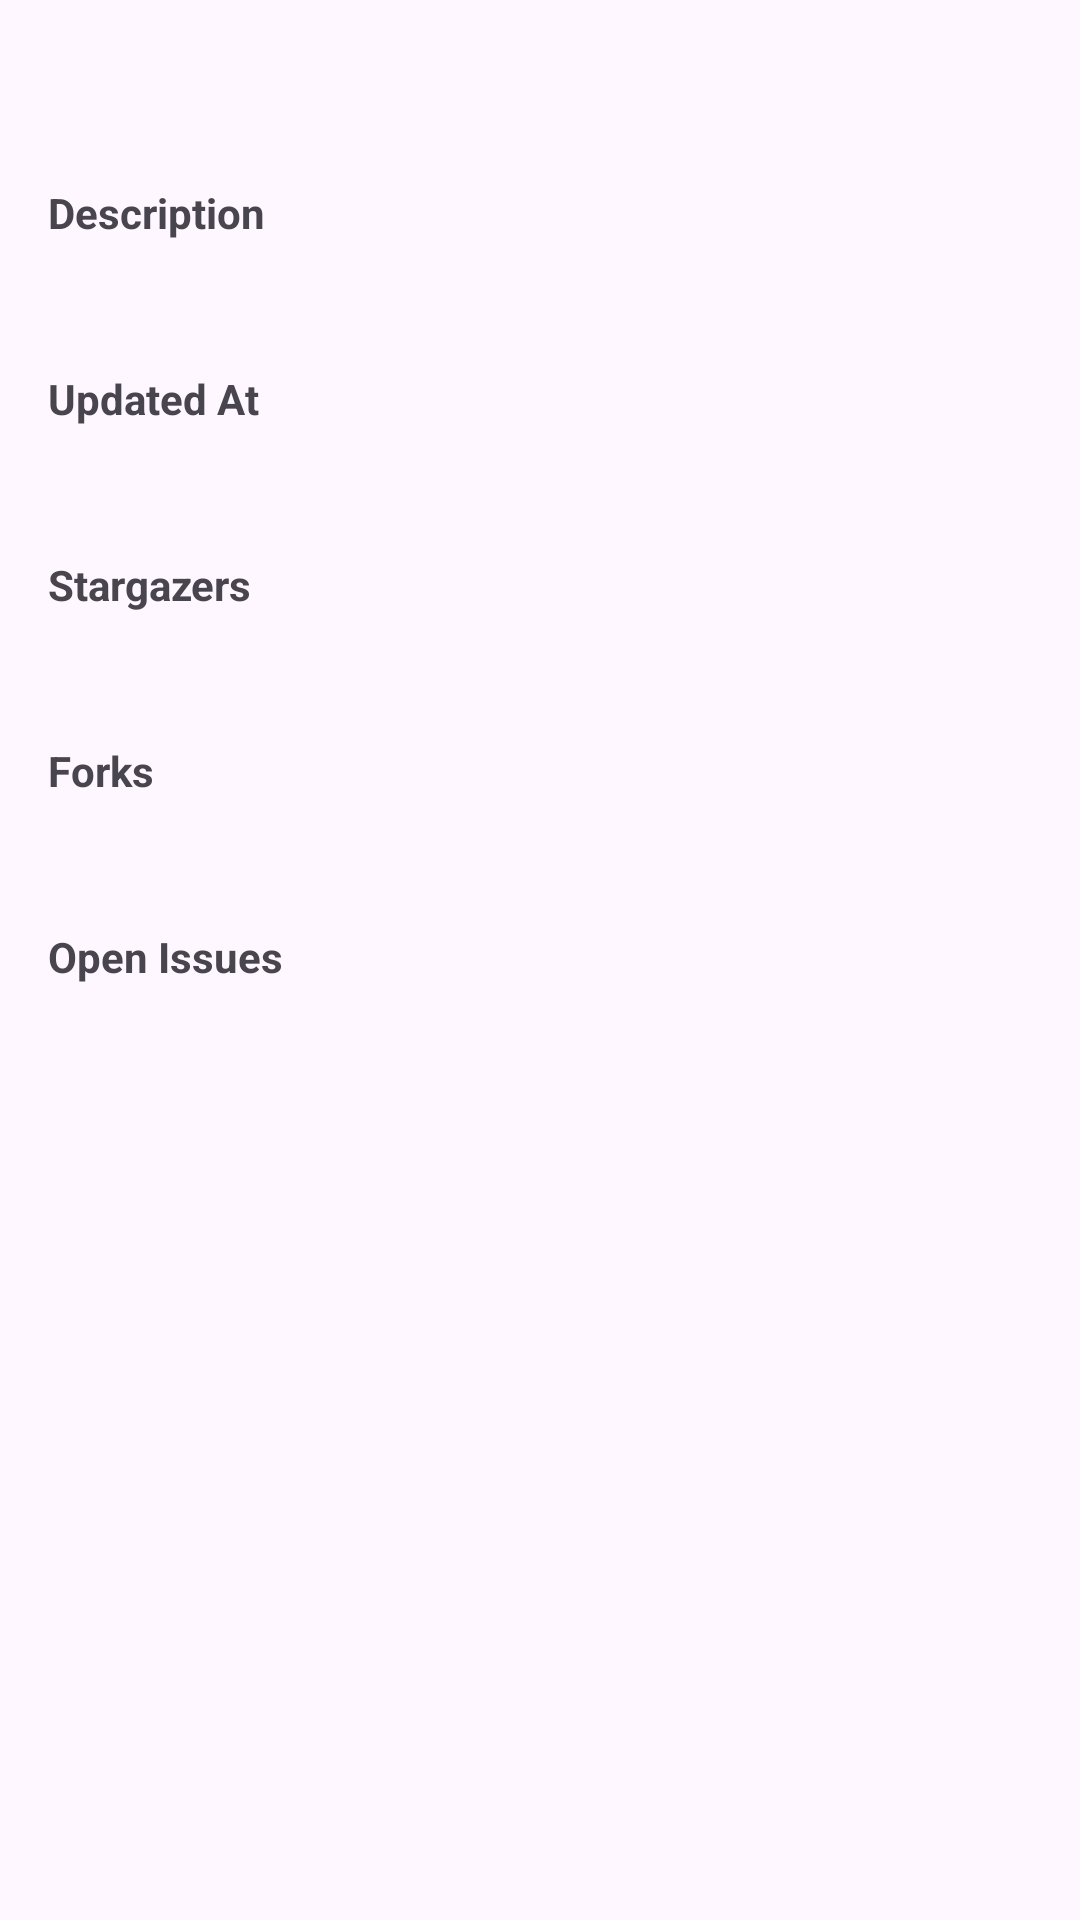

Android layout source for this screen:
<!-- AndroidManifest.xml: application theme Theme.TakeHomeProject -->
<!-- res/layout/fragment_user_repo_details.xml -->
<?xml version="1.0" encoding="utf-8"?>
<androidx.constraintlayout.widget.ConstraintLayout xmlns:android="http://schemas.android.com/apk/res/android"
    xmlns:app="http://schemas.android.com/apk/res-auto"
    xmlns:tools="http://schemas.android.com/tools"
    android:layout_width="match_parent"
    android:layout_height="match_parent"
    android:animateLayoutChanges="true"
    tools:context=".presentation.repodetail.UserRepoDetailsFragment">

    <TextView
        android:id="@+id/tv_title_label_value"
        style="@style/LabelTextStyle"
        android:textSize="22sp"
        android:layout_width="wrap_content"
        android:layout_height="wrap_content"
        app:layout_constraintEnd_toEndOf="parent"
        app:layout_constraintStart_toStartOf="parent"
        app:layout_constraintTop_toTopOf="parent"
        tools:text="Title" />

    <TextView
        android:id="@+id/tv_repo_desc_label"
        style="@style/LabelTextStyle"
        android:layout_width="0dp"
        android:layout_height="wrap_content"
        android:text="@string/description"
        app:layout_constraintEnd_toEndOf="parent"
        app:layout_constraintStart_toStartOf="parent"
        app:layout_constraintTop_toBottomOf="@id/tv_title_label_value" />

    <TextView
        android:id="@+id/tv_repo_desc_label_value"
        style="@style/LabelValueTextStyle"
        android:layout_width="0dp"
        android:layout_height="wrap_content"
        app:layout_constraintEnd_toEndOf="parent"
        app:layout_constraintStart_toStartOf="parent"
        app:layout_constraintTop_toBottomOf="@id/tv_repo_desc_label"
        tools:text="Hello World! How are you?" />

    <TextView
        android:id="@+id/tv_repo_updated_label"
        style="@style/LabelTextStyle"
        android:layout_width="0dp"
        android:layout_height="wrap_content"
        android:text="@string/updated_at"
        app:layout_constraintEnd_toEndOf="parent"
        app:layout_constraintStart_toStartOf="parent"
        app:layout_constraintTop_toBottomOf="@id/tv_repo_desc_label_value" />

    <TextView
        android:id="@+id/tv_repo_updated_label_value"
        style="@style/LabelValueTextStyle"
        android:layout_width="0dp"
        android:layout_height="wrap_content"
        app:layout_constraintEnd_toEndOf="parent"
        app:layout_constraintStart_toStartOf="parent"
        app:layout_constraintTop_toBottomOf="@id/tv_repo_updated_label"
        tools:text="2024/6/8" />

    <TextView
        android:id="@+id/tv_repo_star_gazer_count_label"
        style="@style/LabelTextStyle"
        android:layout_width="0dp"
        android:layout_height="wrap_content"
        android:text="@string/stargazers_count"
        app:layout_constraintEnd_toEndOf="parent"
        app:layout_constraintStart_toStartOf="parent"
        app:layout_constraintTop_toBottomOf="@id/tv_repo_updated_label_value" />

    <TextView
        android:id="@+id/tv_repo_star_gazer_count_label_value"
        style="@style/LabelValueTextStyle"
        android:layout_width="0dp"
        android:layout_height="wrap_content"
        app:layout_constraintEnd_toEndOf="parent"
        app:layout_constraintStart_toStartOf="parent"
        app:layout_constraintTop_toBottomOf="@id/tv_repo_star_gazer_count_label"
        tools:text="401" />

    <TextView
        android:id="@+id/tv_repo_forks_label"
        style="@style/LabelTextStyle"
        android:layout_width="0dp"
        android:layout_height="wrap_content"
        android:text="@string/fork_count"
        app:layout_constraintEnd_toEndOf="parent"
        app:layout_constraintStart_toStartOf="parent"
        app:layout_constraintTop_toBottomOf="@id/tv_repo_star_gazer_count_label_value" />

    <TextView
        android:id="@+id/tv_repo_forks_label_value"
        style="@style/LabelValueTextStyle"
        android:layout_width="0dp"
        android:layout_height="wrap_content"
        app:layout_constraintEnd_toEndOf="parent"
        app:layout_constraintStart_toStartOf="parent"
        app:layout_constraintTop_toBottomOf="@id/tv_repo_forks_label"
        tools:text="40" />

    <TextView
        android:id="@+id/tv_repo_open_issue_label"
        style="@style/LabelTextStyle"
        android:layout_width="0dp"
        android:layout_height="wrap_content"
        android:text="@string/open_issue_count"
        app:layout_constraintEnd_toEndOf="parent"
        app:layout_constraintStart_toStartOf="parent"
        app:layout_constraintTop_toBottomOf="@id/tv_repo_forks_label_value" />

    <TextView
        android:id="@+id/tv_repo_open_issue_label_value"
        style="@style/LabelValueTextStyle"
        android:layout_width="0dp"
        android:layout_height="wrap_content"
        app:layout_constraintEnd_toEndOf="parent"
        app:layout_constraintStart_toStartOf="parent"
        app:layout_constraintTop_toBottomOf="@id/tv_repo_open_issue_label"
        tools:text="4" />

    <TextView
        android:id="@+id/tv_forks_badge"
        android:layout_width="wrap_content"
        android:layout_height="wrap_content"
        android:layout_marginStart="16dp"
        android:layout_marginTop="16dp"
        android:background="@drawable/badge_background"
        android:paddingHorizontal="8dp"
        android:paddingVertical="4dp"
        android:text="@string/star_badge"
        android:textColor="@android:color/white"
        android:visibility="gone"
        app:layout_constraintStart_toStartOf="parent"
        app:layout_constraintTop_toBottomOf="@id/tv_repo_open_issue_label_value"
        tools:visibility="visible" />

</androidx.constraintlayout.widget.ConstraintLayout>
<!-- resources referenced by this layout -->
<resources>
  <!-- drawable badge_background (drawable) -->
  <shape xmlns:android="http://schemas.android.com/apk/res/android"
      android:shape="rectangle">
      <solid android:color="@color/red"/>
      <corners android:radius="4dp"/>
  </shape>
  <string name="description">Description</string>
  <string name="fork_count">Forks</string>
  <string name="open_issue_count">Open Issues</string>
  <string name="star_badge">Star Badge</string>
  <string name="stargazers_count">Stargazers</string>
  <string name="updated_at">Updated At</string>
  <style name="LabelTextStyle">
          <item name="android:textSize">14sp</item>
          <item name="android:textStyle">bold</item>
          <item name="android:layout_marginTop">16dp</item>
          <item name="android:layout_marginStart">16dp</item>
          <item name="android:layout_marginEnd">16dp</item>
      </style>
  <style name="LabelValueTextStyle">
          <item name="android:textSize">14sp</item>
          <item name="android:layout_marginEnd">16dp</item>
          <item name="android:layout_marginStart">16dp</item>
          <item name="android:layout_marginTop">8dp</item>
      </style>
  <style name="Theme.TakeHomeProject" parent="Base.Theme.TakeHomeProject" />
  <style name="Base.Theme.TakeHomeProject" parent="Theme.Material3.DayNight">
          
          
      </style>
</resources>
